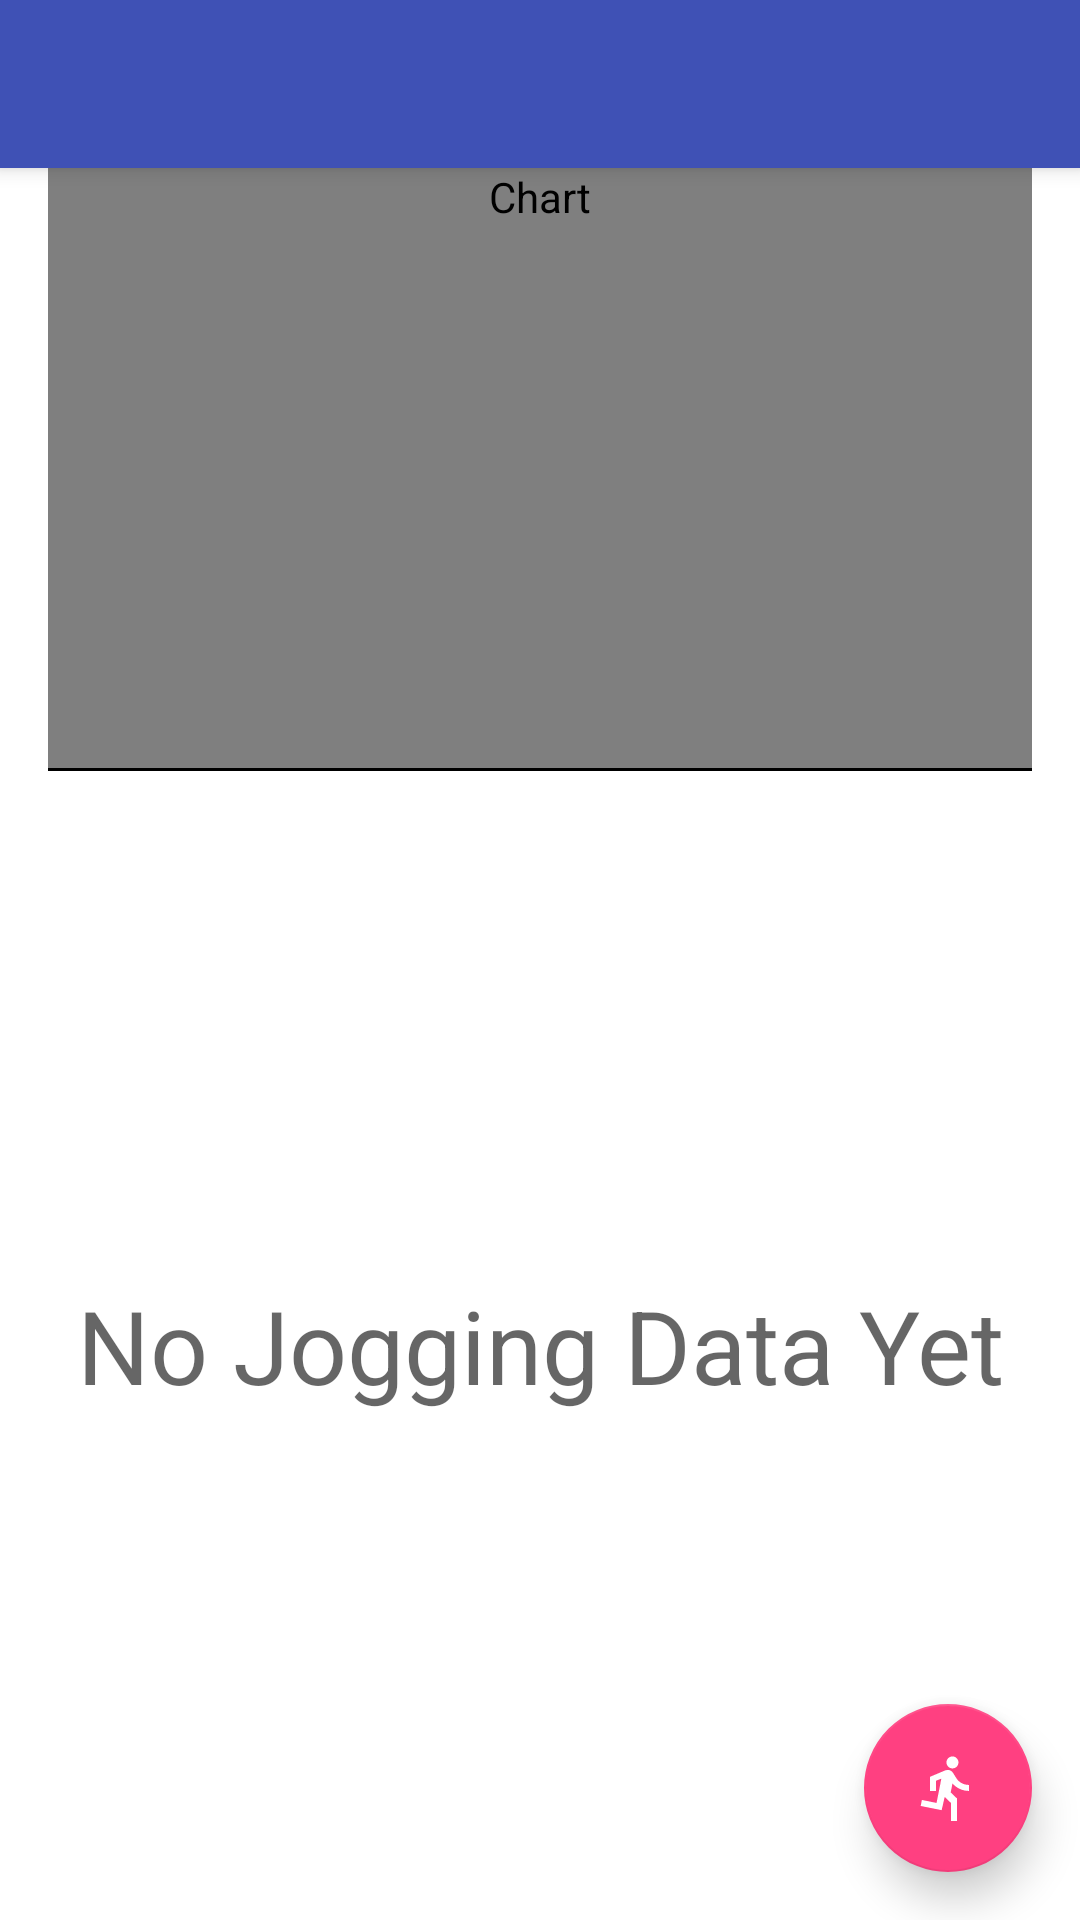

The Android layout XML behind this screen, and the referenced resources:
<!-- AndroidManifest.xml: application theme AppTheme -->
<!-- res/layout/app_bar_home_screen.xml -->
<?xml version="1.0" encoding="utf-8"?>
<android.support.design.widget.CoordinatorLayout
    xmlns:android="http://schemas.android.com/apk/res/android"
    xmlns:app="http://schemas.android.com/apk/res-auto"
    xmlns:tools="http://schemas.android.com/tools"
    android:layout_width="match_parent"
    android:layout_height="match_parent"
    android:background="@android:color/white"
    tools:context="abhimaan.com.jogger.HomeScreen">


    <android.support.design.widget.AppBarLayout
        android:layout_width="match_parent"
        android:layout_height="wrap_content"
        android:theme="@style/AppTheme.AppBarOverlay">

        <android.support.v7.widget.Toolbar
            android:id="@+id/toolbar"
            android:layout_width="match_parent"
            android:layout_height="?attr/actionBarSize"
            android:background="?attr/colorPrimary"
            android:contentDescription="@string/app_name"
            app:popupTheme="@style/AppTheme.PopupOverlay"/>


    </android.support.design.widget.AppBarLayout>

    <LinearLayout
        android:layout_width="match_parent"
        android:layout_height="match_parent"
        android:orientation="vertical"
        android:paddingEnd="@dimen/activity_horizontal_margin"
        android:paddingLeft="@dimen/activity_horizontal_margin"
        android:paddingRight="@dimen/activity_horizontal_margin"
        android:paddingStart="@dimen/activity_horizontal_margin"
        app:layout_behavior="@string/appbar_scrolling_view_behavior">

        <com.github.mikephil.charting.charts.CombinedChart
            android:id="@+id/chart"
            android:layout_width="match_parent"
            android:layout_height="wrap_content"
            android:layout_marginBottom="@dimen/default_gap"
            android:layout_marginTop="@dimen/default_gap"
            android:contentDescription="@string/chart_description"
            android:minHeight="200dp"/>

        <View
            android:layout_width="match_parent"
            android:layout_height="1dp"
            android:background="@android:color/black"></View>

        <ListView
            android:id="@+id/history"
            android:layout_width="match_parent"
            android:layout_height="wrap_content"
            android:layout_below="@id/chart"
            android:visibility="gone"
            android:layout_marginTop="@dimen/activity_horizontal_margin"
            android:contentDescription="@string/history_description"/>

        <TextView
            style="@style/TextAppearance.AppCompat.Display1"
            android:layout_width="match_parent"
            android:layout_height="match_parent"
            android:gravity="center"
            android:id="@+id/no_history"
            android:text="@string/no_history"/>
    </LinearLayout>

    <android.support.design.widget.FloatingActionButton
        android:id="@+id/start_jog"
        android:layout_width="wrap_content"
        android:layout_height="wrap_content"
        android:layout_gravity="bottom|right"
        android:layout_marginBottom="@dimen/activity_horizontal_margin"
        android:layout_marginEnd="@dimen/fab_margin"
        android:layout_marginRight="@dimen/fab_margin"
        android:contentDescription="@string/start"
        android:src="@drawable/run_icon"
        android:transitionName="@string/distance"
        app:elevation="8dp"
        app:fabSize="normal"/>

</android.support.design.widget.CoordinatorLayout>
<!-- resources referenced by this layout -->
<resources>
  <dimen name="activity_horizontal_margin">16dp</dimen>
  <dimen name="fab_margin">16dp</dimen>
  <!-- drawable run_icon (drawable) -->
  <vector xmlns:android="http://schemas.android.com/apk/res/android"
          android:width="24dp"
          android:height="24dp"
          android:viewportHeight="24.0"
          android:viewportWidth="24.0">
      <path
          android:fillColor="#ffffff"
          android:pathData="M13.49,5.48c1.1,0 2,-0.9 2,-2s-0.9,-2 -2,-2 -2,0.9 -2,2 0.9,2 2,2zM9.89,19.38l1,-4.4 2.1,2v6h2v-7.5l-2.1,-2 0.6,-3c1.3,1.5 3.3,2.5 5.5,2.5v-2c-1.9,0 -3.5,-1 -4.3,-2.4l-1,-1.6c-0.4,-0.6 -1,-1 -1.7,-1 -0.3,0 -0.5,0.1 -0.8,0.1l-5.2,2.2v4.7h2v-3.4l1.8,-0.7 -1.6,8.1 -4.9,-1 -0.4,2 7,1.4z"/>
  </vector>
  <string name="app_name">Jogger</string>
  <string name="chart_description">Chart</string>
  <string name="distance">Distance:</string>
  <string name="history_description">Joggers History</string>
  <string name="no_history">No Jogging Data Yet</string>
  <string name="start">Start</string>
  <style name="AppTheme.AppBarOverlay" parent="ThemeOverlay.AppCompat.Dark.ActionBar" />
  <style name="AppTheme.PopupOverlay" parent="ThemeOverlay.AppCompat.Light" />
  <style name="AppTheme" parent="baseTheme">
      </style>
  <style name="baseTheme" parent="Theme.AppCompat.Light.DarkActionBar">
          
          <item name="colorPrimary">@color/colorPrimary</item>
          <item name="colorPrimaryDark">@color/colorPrimaryDark</item>
          <item name="colorAccent">@color/colorAccent</item>
          <item name="android:textColorPrimary">@android:color/black</item>
          <item name="android:textColor">@android:color/black</item>
          <item name="windowActionBar">false</item>
          <item name="windowNoTitle">true</item>
      </style>
  <color name="colorPrimary">#3F51B5</color>
  <color name="colorPrimaryDark">#303F9F</color>
  <color name="colorAccent">#FF4081</color>
</resources>
